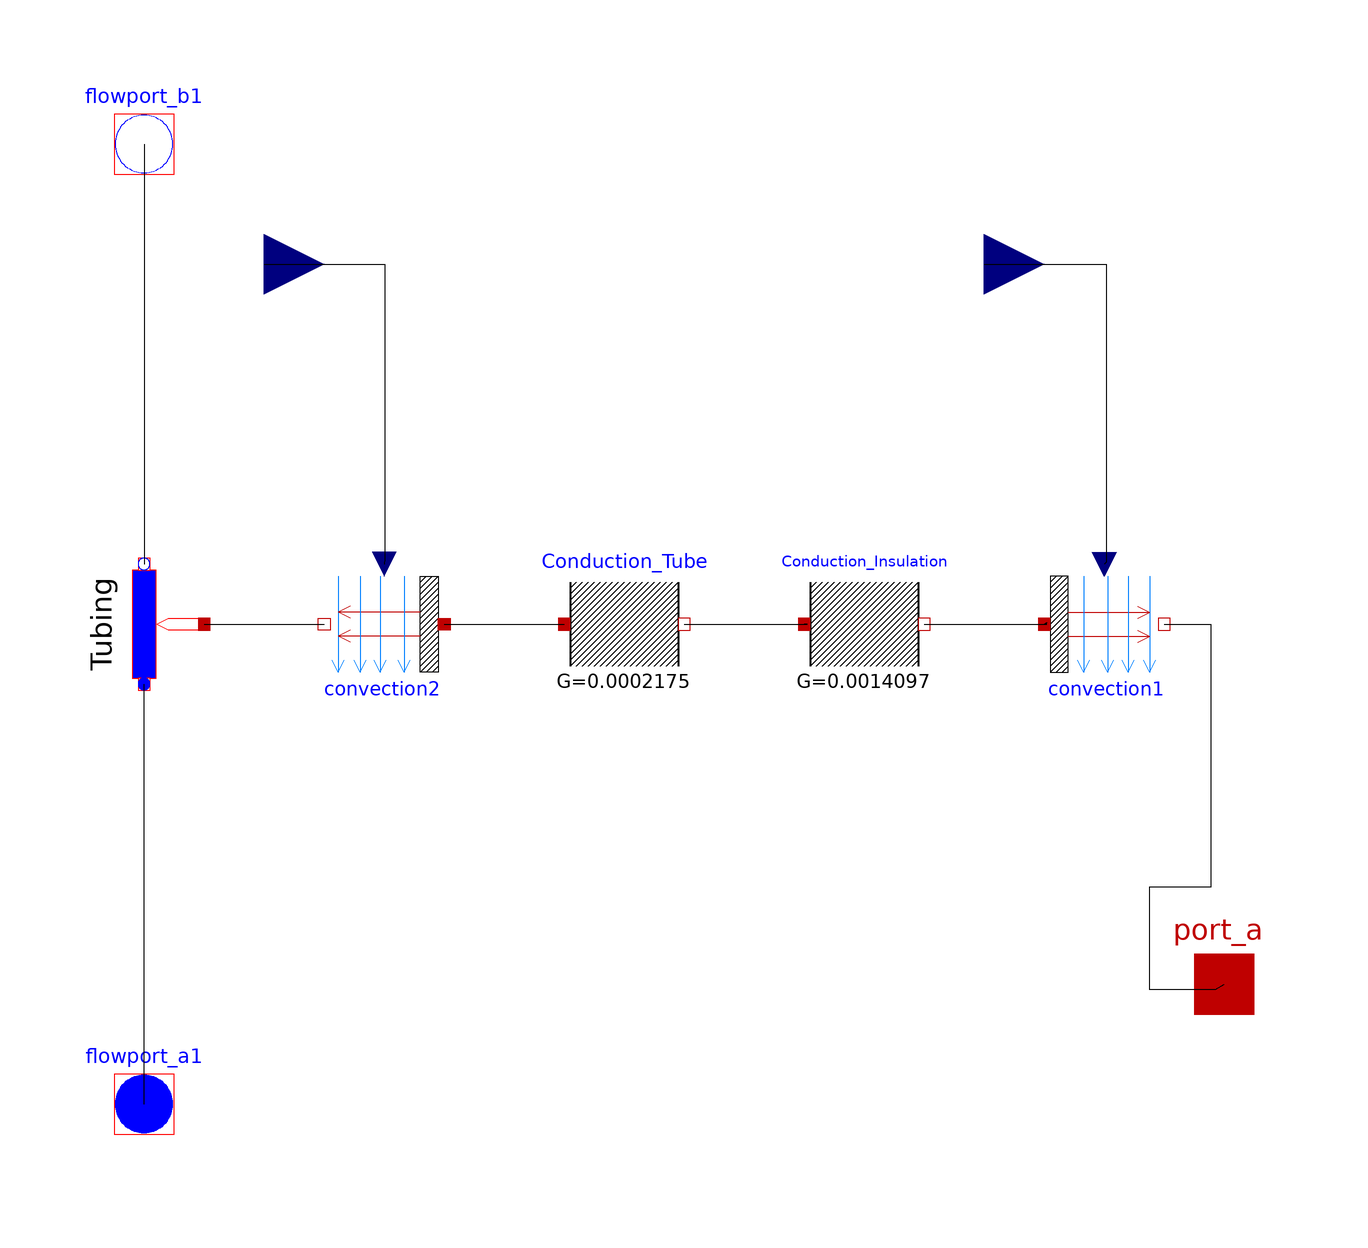

The component connection diagram of the Modelica model below, drawn from its own Placement and Line annotations.

class Tubing_Losses
        parameter Modelica.Thermal.FluidHeatFlow.Media.Medium medium = Modelica.Thermal.FluidHeatFlow.Media.Water() "Water" annotation(choicesAllMatching = true);
        Modelica.Thermal.FluidHeatFlow.Components.HeatedPipe Tubing(medium = medium, V_flowLaminar = 1e-006, V_flowNominal = 1e-005, h_g = 0, m = 0.0025, T0 = 293, dpLaminar = 0.45, dpNominal = 10) annotation(Placement(visible = true, transformation(origin = {-80, 0}, extent = {{-10, -10}, {10, 10}}, rotation = 90)));
        Modelica.Thermal.HeatTransfer.Components.Convection convection1 annotation(Placement(visible = true, transformation(origin = {80.0, 0.0}, extent = {{-10.0, -10.0}, {10.0, 10.0}}, rotation = 0)));
        Modelica.Thermal.HeatTransfer.Components.ThermalConductor Conduction_Insulation(G = 0.037 * 0.0381) annotation(Placement(visible = true, transformation(origin = {40, 0}, extent = {{-10, -10}, {10, 10}}, rotation = 0)));
        Modelica.Thermal.HeatTransfer.Components.ThermalConductor Conduction_Tube(G = 0.145 * 0.0015) annotation(Placement(visible = true, transformation(origin = {0, 0}, extent = {{-10, -10}, {10, 10}}, rotation = 0)));
        Modelica.Thermal.HeatTransfer.Components.Convection convection2 annotation(Placement(visible = true, transformation(origin = {-40, 0}, extent = {{10, -10}, {-10, 10}}, rotation = 0)));
        Modelica.Thermal.HeatTransfer.Interfaces.HeatPort_a port_a(T(start = 293)) annotation(Placement(visible = true, transformation(origin = {100.0, -60.0}, extent = {{-10.0, -10.0}, {10.0, 10.0}}, rotation = 0), iconTransformation(origin = {102.0, -70.0}, extent = {{-10.0, -10.0}, {10.0, 10.0}}, rotation = 0)));
        Modelica.Blocks.Interfaces.RealInput input_Convection_2 annotation(Placement(visible = true, transformation(origin = {-60.0, 60.0}, extent = {{-10.0, -10.0}, {10.0, 10.0}}, rotation = 0), iconTransformation(origin = {-50.0, 100.0}, extent = {{-10.0, -10.0}, {10.0, 10.0}}, rotation = 0)));
        Modelica.Blocks.Interfaces.RealInput input_Convection_1 annotation(Placement(visible = true, transformation(origin = {60.0, 60.0}, extent = {{-10.0, -10.0}, {10.0, 10.0}}, rotation = 0), iconTransformation(origin = {54.0, 100.0}, extent = {{-10.0, -10.0}, {10.0, 10.0}}, rotation = 0)));
        Modelica.Thermal.FluidHeatFlow.Interfaces.FlowPort_b flowport_b1(medium = medium) annotation(Placement(visible = true, transformation(origin = {-80, 80}, extent = {{-10, -10}, {10, 10}}, rotation = 0), iconTransformation(origin = {100, 0}, extent = {{-10, -10}, {10, 10}}, rotation = 0)));
        Modelica.Thermal.FluidHeatFlow.Interfaces.FlowPort_a flowport_a1(medium = medium) annotation(Placement(visible = true, transformation(origin = {-80.0, -80.0}, extent = {{-10.0, -10.0}, {10.0, 10.0}}, rotation = 0), iconTransformation(origin = {-100.0, 0.0}, extent = {{-10.0, -10.0}, {10.0, 10.0}}, rotation = 0)));
      equation
        connect(input_Convection_1, convection1.Gc) annotation(Line(visible = true, points = {{60.0, 60.0}, {80.3571, 60.0}, {80.3571, 10.3175}, {80.0, 10.0}}));
        connect(input_Convection_2, convection2.Gc) annotation(Line(visible = true, points = {{-60.0, 60.0}, {-39.881, 60.0}, {-39.881, 10.9127}, {-40.0, 10.0}}));
        connect(convection1.fluid, port_a) annotation(Line(visible = true, points = {{90.0, 0.0}, {97.8175, 0.0}, {97.8175, -43.8492}, {87.5, -43.8492}, {87.5, -60.9127}, {98.61109999999999, -60.9127}, {100.0, -60.0}}));
        connect(Conduction_Insulation.port_b, convection1.solid) annotation(Line(visible = true, points = {{50.0, 0.0}, {70.4365, 0.0}, {70.4365, 0.1984}, {70.0, 0.0}}));
        connect(flowport_a1, Tubing.flowPort_a) annotation(Line(visible = true, points = {{-80.0, -80.0}, {-79.9603, -80.0}, {-79.9603, -10.3175}, {-80.0, -10.0}}));
        connect(flowport_b1, Tubing.flowPort_b) annotation(Line(points = {{-80, 80}, {-79.9615, 80}, {-79.9615, 10}, {-80, 10}}));
        connect(Conduction_Tube.port_b, Conduction_Insulation.port_a) annotation(Line(points = {{10, 0}, {30.5556, 0}, {30, 0}}));
        connect(convection2.solid, Conduction_Tube.port_a) annotation(Line(points = {{-30, 0}, {-9.920629999999999, 0}, {-10, 0}}));
        connect(Tubing.heatPort, convection2.fluid) annotation(Line(points = {{-70, -6.12303e-016}, {-70, 0}, {-50, 0}}));
        annotation(Diagram(coordinateSystem(preserveAspectRatio = false, extent = {{-100, -100}, {100, 100}}), graphics));
      end Tubing_Losses;